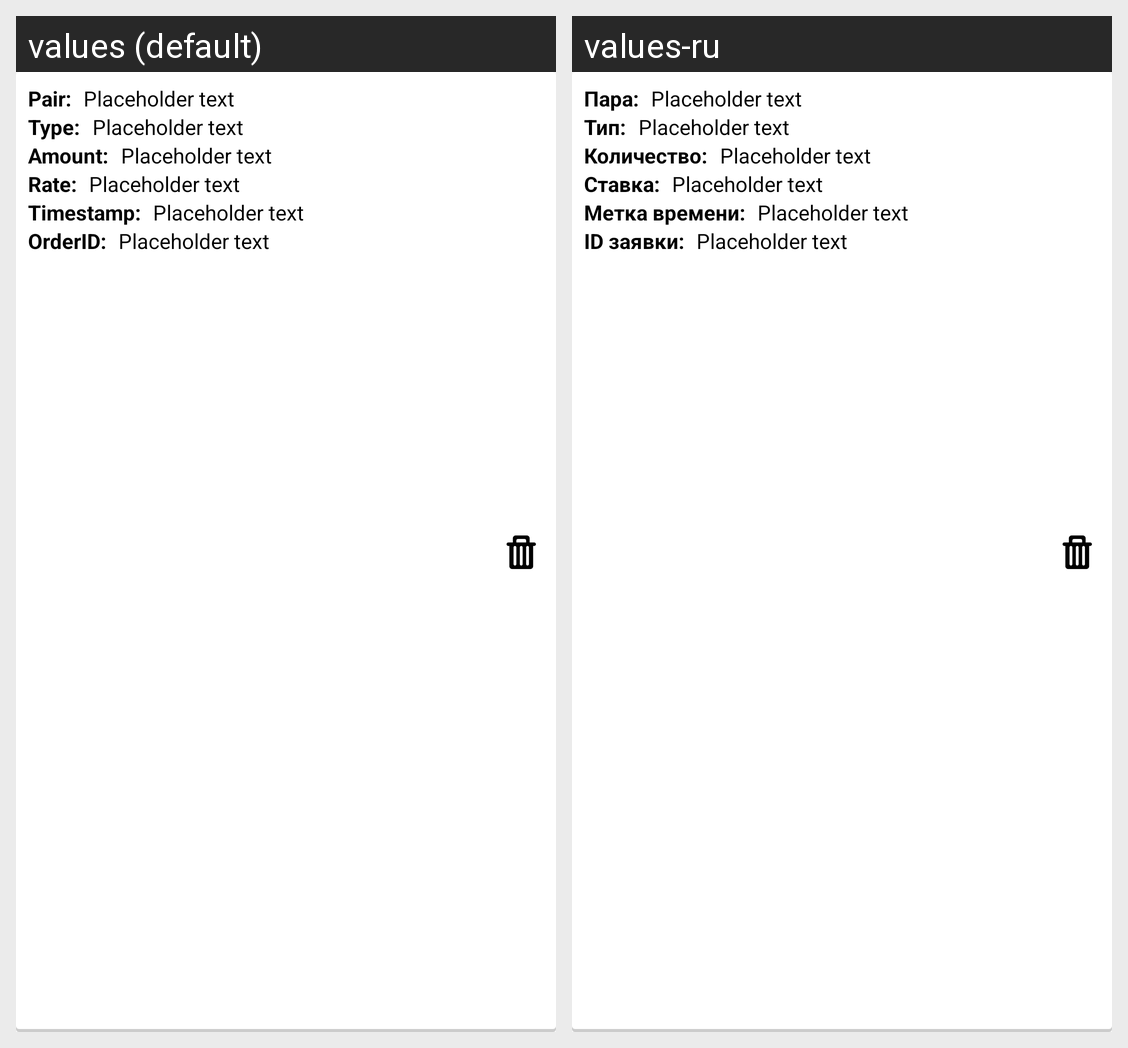

The Android screen above is rendered under two locales of the same app. Produce the string resources it draws, with the default and per-locale values.
Android screen res/layout/fragment_active_orders_item.xml rendered under 2 locales, left to right: values (default), values-ru. Device: Nexus 5 (rendered at 1080×1920; each locale shown at half size, 540×960, under a caption strip naming it); theme AppTheme.
Strings drawn on this screen, with the default value and each locale's value (text and hints the layout hard-codes, and strings that could not be matched under every locale, appear in the picture but are not listed):

PairTitle
  values: Pair:
  values-ru: Пара:

PlaceholderText
  values: Placeholder text
  values-ru: Placeholder text

TypeTitle
  values: Type:
  values-ru: Тип:

AmountTitle
  values: Amount:
  values-ru: Количество:

RateTitle
  values: Rate:
  values-ru: Ставка:

TimeStampTitle
  values: Timestamp:
  values-ru: Метка времени:

OrderIDTitle
  values: OrderID:
  values-ru: ID заявки:
